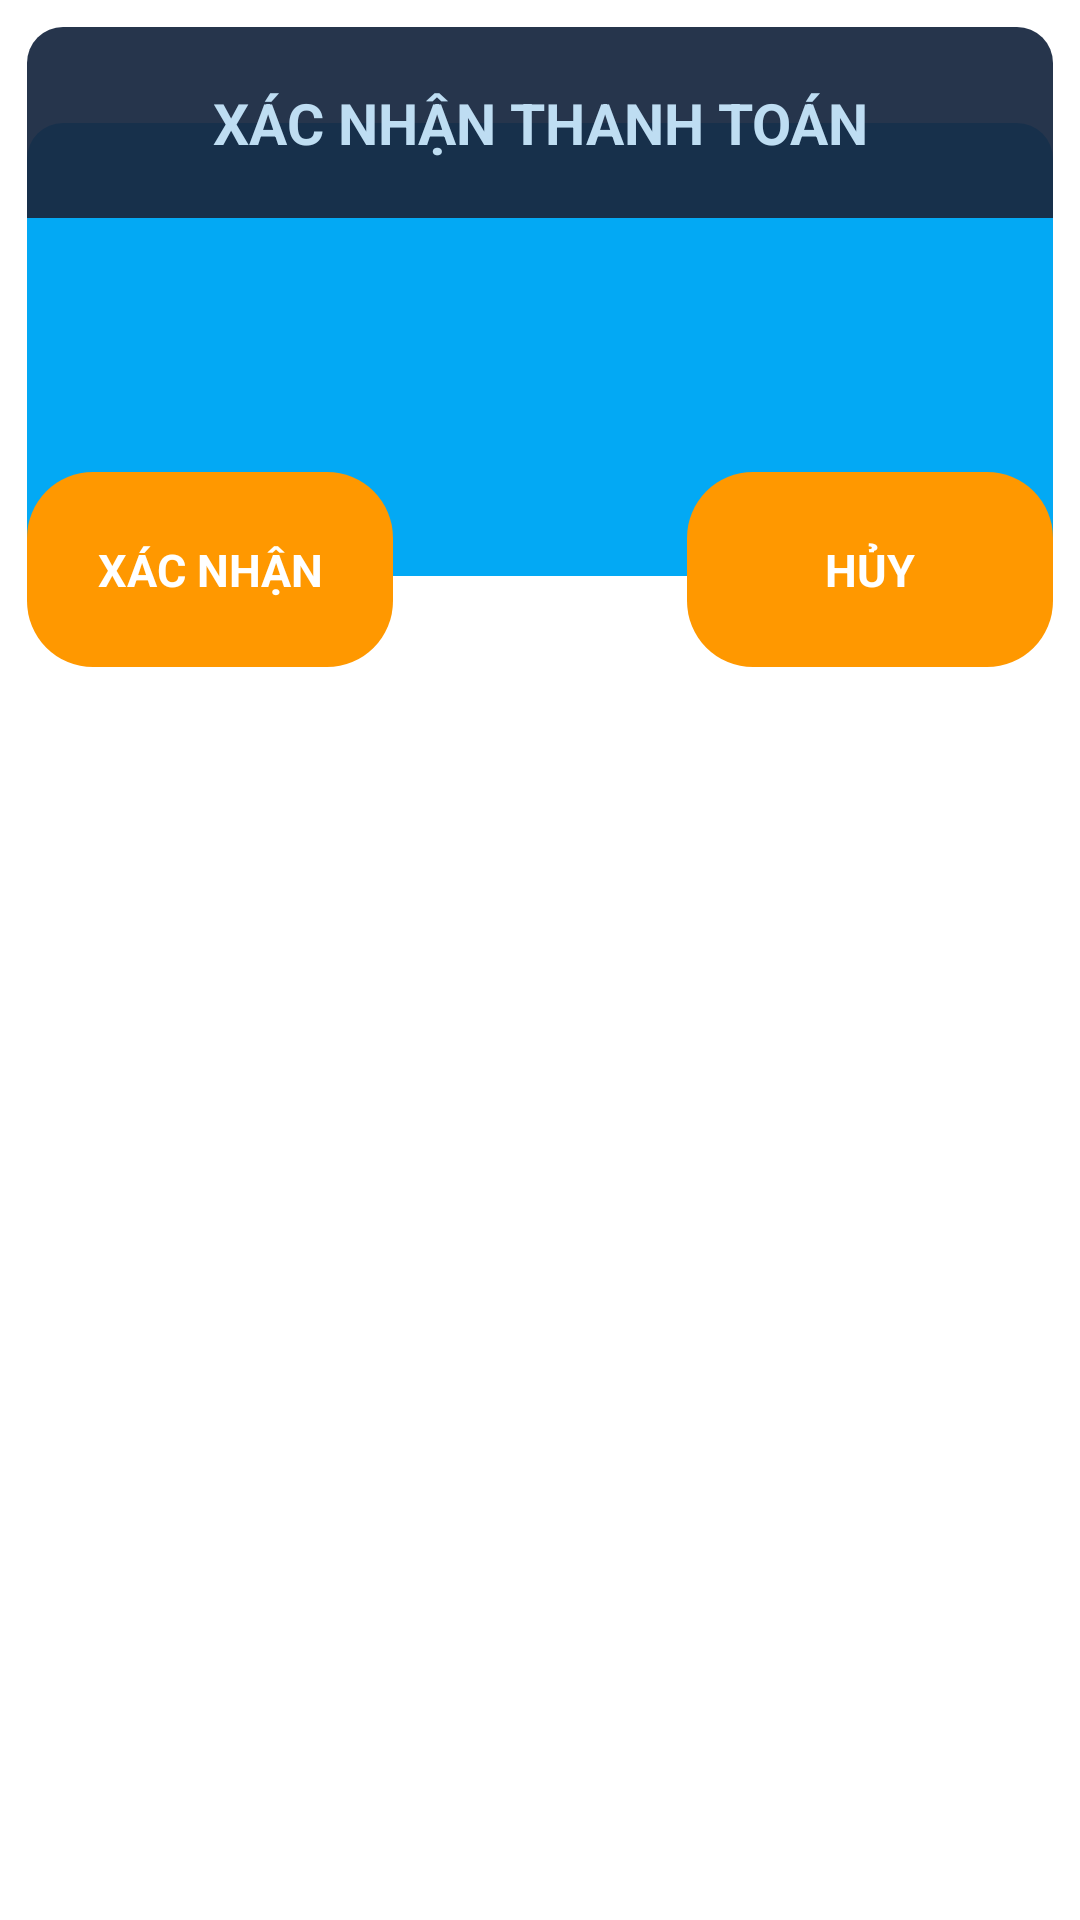

Produce the Android XML layout that renders to this screen, including the resource entries it uses.
<!-- AndroidManifest.xml: application theme Theme.ProTeam5 -->
<!-- res/layout/dialog_thanhtoan.xml -->
<?xml version="1.0" encoding="utf-8"?>
<RelativeLayout xmlns:android="http://schemas.android.com/apk/res/android"
    android:orientation="vertical"
    android:layout_width="match_parent"
    android:padding="9dp"
    android:layout_height="match_parent">


    <TextView
        android:id="@+id/tv_dialog_content_thanhToan"
        android:layout_width="match_parent"
        android:layout_height="wrap_content"
        android:layout_gravity="center"
        android:layout_marginTop="32dp"
        android:background="@drawable/boder_cauhoi"
        android:gravity="center"
        android:paddingStart="12dp"
        android:paddingTop="62dp"
        android:paddingEnd="12dp"
        android:paddingBottom="62dp"
        android:textColor="@color/white"
        android:textSize="20sp"
        android:textStyle="bold" />


    <TextView
        android:id="@+id/tv_dialog_title_thanhToan"
        android:layout_width="match_parent"
        android:layout_height="wrap_content"
        android:layout_centerHorizontal="true"
        android:layout_gravity="center"
        android:background="@drawable/boder_bottom_dialog_thanhtoan"
        android:gravity="center"
        android:padding="19dp"
        android:text="Xác Nhận Thanh Toán"
        android:textAllCaps="true"
        android:textColor="#beddf2"
        android:textSize="19dp"
        android:textStyle="bold" />

    <TextView
        android:id="@+id/btn_dialog_yes_thanhToan"
        android:layout_width="122dp"
        android:layout_height="65dp"
        android:layout_below="@+id/tv_dialog_content_thanhToan"
        android:layout_alignParentStart="true"
        android:layout_marginTop="-35dp"
        android:background="@drawable/boder_sothutu"
        android:gravity="center"
        android:text="Xác nhận"
        android:textAllCaps="true"
        android:textColor="@color/white"
        android:textSize="15dp"
        android:textStyle="bold" />

    <TextView
        android:id="@+id/btn_dialog_no_thanhToan"
        android:layout_width="122dp"
        android:layout_height="65dp"
        android:layout_below="@+id/tv_dialog_content_thanhToan"
        android:layout_alignParentEnd="true"
        android:layout_marginTop="-35dp"
        android:background="@drawable/boder_sothutu"
        android:gravity="center"
        android:text="Hủy"
        android:textAllCaps="true"
        android:textColor="@color/white"
        android:textSize="15dp"
        android:textStyle="bold" />

</RelativeLayout>
<!-- resources referenced by this layout -->
<resources>
  <color name="white">#FFFFFFFF</color>
  <!-- drawable boder_bottom_dialog_thanhtoan (drawable) -->
  <?xml version="1.0" encoding="utf-8"?>
  <shape xmlns:android="http://schemas.android.com/apk/res/android">
      <corners android:topLeftRadius="12dp"
          android:topRightRadius="12dp"/>
      <solid android:color="#F0192941"/>
  </shape>
  <!-- drawable boder_cauhoi (drawable) -->
  <?xml version="1.0" encoding="utf-8"?>
  <shape xmlns:android="http://schemas.android.com/apk/res/android">
      <solid android:color="#03A9F4"/>
      <corners android:radius="12dp"/>
  </shape>
  <!-- drawable boder_sothutu (drawable) -->
  <?xml version="1.0" encoding="utf-8"?>
  <shape xmlns:android="http://schemas.android.com/apk/res/android">
      <solid android:color="#FF9800"/>
      <corners android:radius="22dp"/>
  </shape>
  <style name="Theme.ProTeam5" parent="Theme.MaterialComponents.DayNight.DarkActionBar">
          
          <item name="colorPrimary">@color/purple_500</item>
          <item name="colorPrimaryVariant">@color/purple_700</item>
          <item name="colorOnPrimary">@color/white</item>
          
          <item name="colorSecondary">@color/teal_200</item>
          <item name="colorSecondaryVariant">@color/teal_700</item>
          <item name="colorOnSecondary">@color/black</item>
          
          <item name="android:statusBarColor" tools:targetApi="l">?attr/colorPrimaryVariant</item>
          <item name="popupMenuBackground">@drawable/boder_light</item>
  
          
      </style>
  <color name="purple_500">#E8192940</color>
  <color name="purple_700">#E8192940</color>
  <color name="teal_200">#03A9F4</color>
  <color name="teal_700">#00BCD4</color>
  <color name="black">#FF000000</color>
  <!-- drawable boder_light (drawable) -->
  <?xml version="1.0" encoding="utf-8"?>
  <shape xmlns:android="http://schemas.android.com/apk/res/android" android:shape="rectangle">
  
      <gradient android:startColor="#4491ff" android:endColor="#72dffd" android:type="linear"/>
      <corners android:radius="0dp"></corners>
          <stroke android:color="#aedbf0"
              android:width="0dp"/>
  </shape>
</resources>
